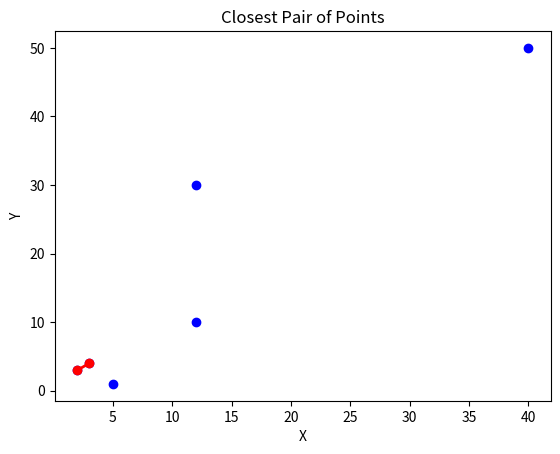

Reproduce this figure in Python.
import matplotlib.pyplot as plt
import numpy as np

def distance(p1, p2):
    """Обчислення відстані між двома точками."""
    return np.sqrt((p1[0] - p2[0])**2 + (p1[1] - p2[1])**2)

def brute_force(points):
    """Брутфорс метод для знаходження найближчої пари точок.
    Перебирає всі можливі пари точок для знаходження мінімальної відстані."""
    min_dist = float('inf')
    p1, p2 = None, None
    n = len(points)
    for i in range(n):
        for j in range(i + 1, n):
            d = distance(points[i], points[j])
            if d < min_dist:
                min_dist = d
                p1, p2 = points[i], points[j]
    return p1, p2, min_dist

def strip_closest(strip, d):
    """Пошук у смузі для знаходження найближчої пари точок.
    Враховує лише точки, що знаходяться на відстані менше d від середньої лінії."""
    min_dist = d
    p1, p2 = None, None
    strip.sort(key=lambda point: point[1])
    n = len(strip)
    for i in range(n):
        for j in range(i + 1, n):
            if (strip[j][1] - strip[i][1]) < min_dist:
                dist = distance(strip[i], strip[j])
                if dist < min_dist:
                    min_dist = dist
                    p1, p2 = strip[i], strip[j]
    return p1, p2, min_dist

def closest_pair_recursive(points_sorted_x, points_sorted_y):
    """Рекурсивна функція для знаходження найближчої пари точок.
    Використовує метод розділяй і володарюй."""
    n = len(points_sorted_x)
    if n <= 3:
        return brute_force(points_sorted_x)

    mid = n // 2
    mid_point = points_sorted_x[mid]

    Qx = points_sorted_x[:mid]
    Rx = points_sorted_x[mid:]
    
    midpoint = points_sorted_x[mid][0]
    Qy = list(filter(lambda x: x[0] <= midpoint, points_sorted_y))
    Ry = list(filter(lambda x: x[0] > midpoint, points_sorted_y))

    # Рекурсивний пошук у лівій і правій половинах
    (p1_left, p2_left, dist_left) = closest_pair_recursive(Qx, Qy)
    (p1_right, p2_right, dist_right) = closest_pair_recursive(Rx, Ry)

    if dist_left < dist_right:
        d = dist_left
        p1, p2 = p1_left, p2_left
    else:
        d = dist_right
        p1, p2 = p1_right, p2_right

    # Створюємо смугу навколо середньої лінії і знаходимо найближчу пару у цій смузі
    strip = [point for point in points_sorted_y if abs(point[0] - mid_point[0]) < d]
    (p1_strip, p2_strip, dist_strip) = strip_closest(strip, d)

    if dist_strip < d:
        return p1_strip, p2_strip, dist_strip
    else:
        return p1, p2, d

def closest_pair(points):
    """Основна функція для знаходження найближчої пари точок.
    Сортує точки і викликає рекурсивну функцію."""
    points_sorted_x = sorted(points, key=lambda x: x[0])
    points_sorted_y = sorted(points, key=lambda x: x[1])
    return closest_pair_recursive(points_sorted_x, points_sorted_y)

def visualize(points, closest_points):
    """Візуалізація множини точок та найближчої пари точок.
    Малює всі точки і з'єднує найближчу пару червоною лінією."""
    x_points, y_points = zip(*points)
    plt.scatter(x_points, y_points, color='blue')  # Всі точки синіми

    p1, p2 = closest_points
    plt.plot([p1[0], p2[0]], [p1[1], p2[1]], 'r-', linewidth=2)
    plt.scatter([p1[0], p2[0]], [p1[1], p2[1]], color='red')  

    plt.xlabel('X')
    plt.ylabel('Y')
    plt.title('Closest Pair of Points')
    plt.show()

# Приклад використання
points = [(2, 3), (12, 30), (40, 50), (5, 1), (12, 10), (3, 4)]
p1, p2, min_dist = closest_pair(points)
print(f'Найближча пара точок: {p1} і {p2} з відстанню {min_dist}')
visualize(points, (p1, p2))
